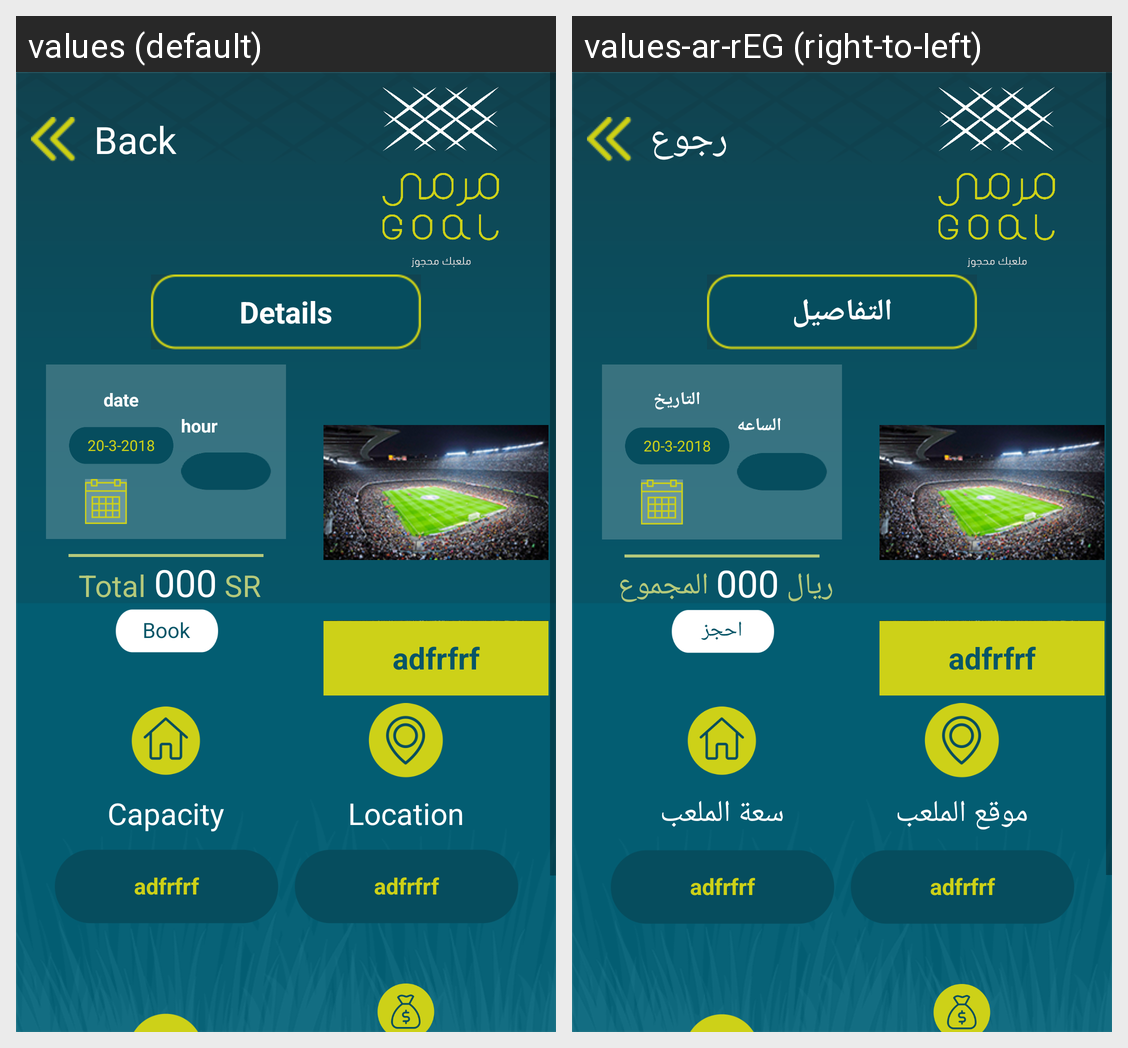

Translations of the strings shown on this Android screen, per locale in the grid:
Android screen res/layout/activity_detail.xml rendered under 2 locales, left to right: values (default), values-ar-rEG (right-to-left). Device: Nexus 5 (rendered at 1080×1920; each locale shown at half size, 540×960, under a caption strip naming it); theme AppTheme.
Strings drawn on this screen, with the default value and each locale's value (text and hints the layout hard-codes, and strings that could not be matched under every locale, appear in the picture but are not listed):

back
  values: Back
  values-ar-rEG: رجوع

detail
  values: Details
  values-ar-rEG: التفاصيل

date
  values: date
  values-ar-rEG: التاريخ

hour
  values: hour
  values-ar-rEG: الساعه

sum
  values: Total
  values-ar-rEG: المجموع

ryal
  values: SR
  values-ar-rEG: ريال

book
  values: Book
  values-ar-rEG: احجز

capacity
  values: Capacity
  values-ar-rEG: سعة الملعب

location
  values: Location
  values-ar-rEG: موقع الملعب
